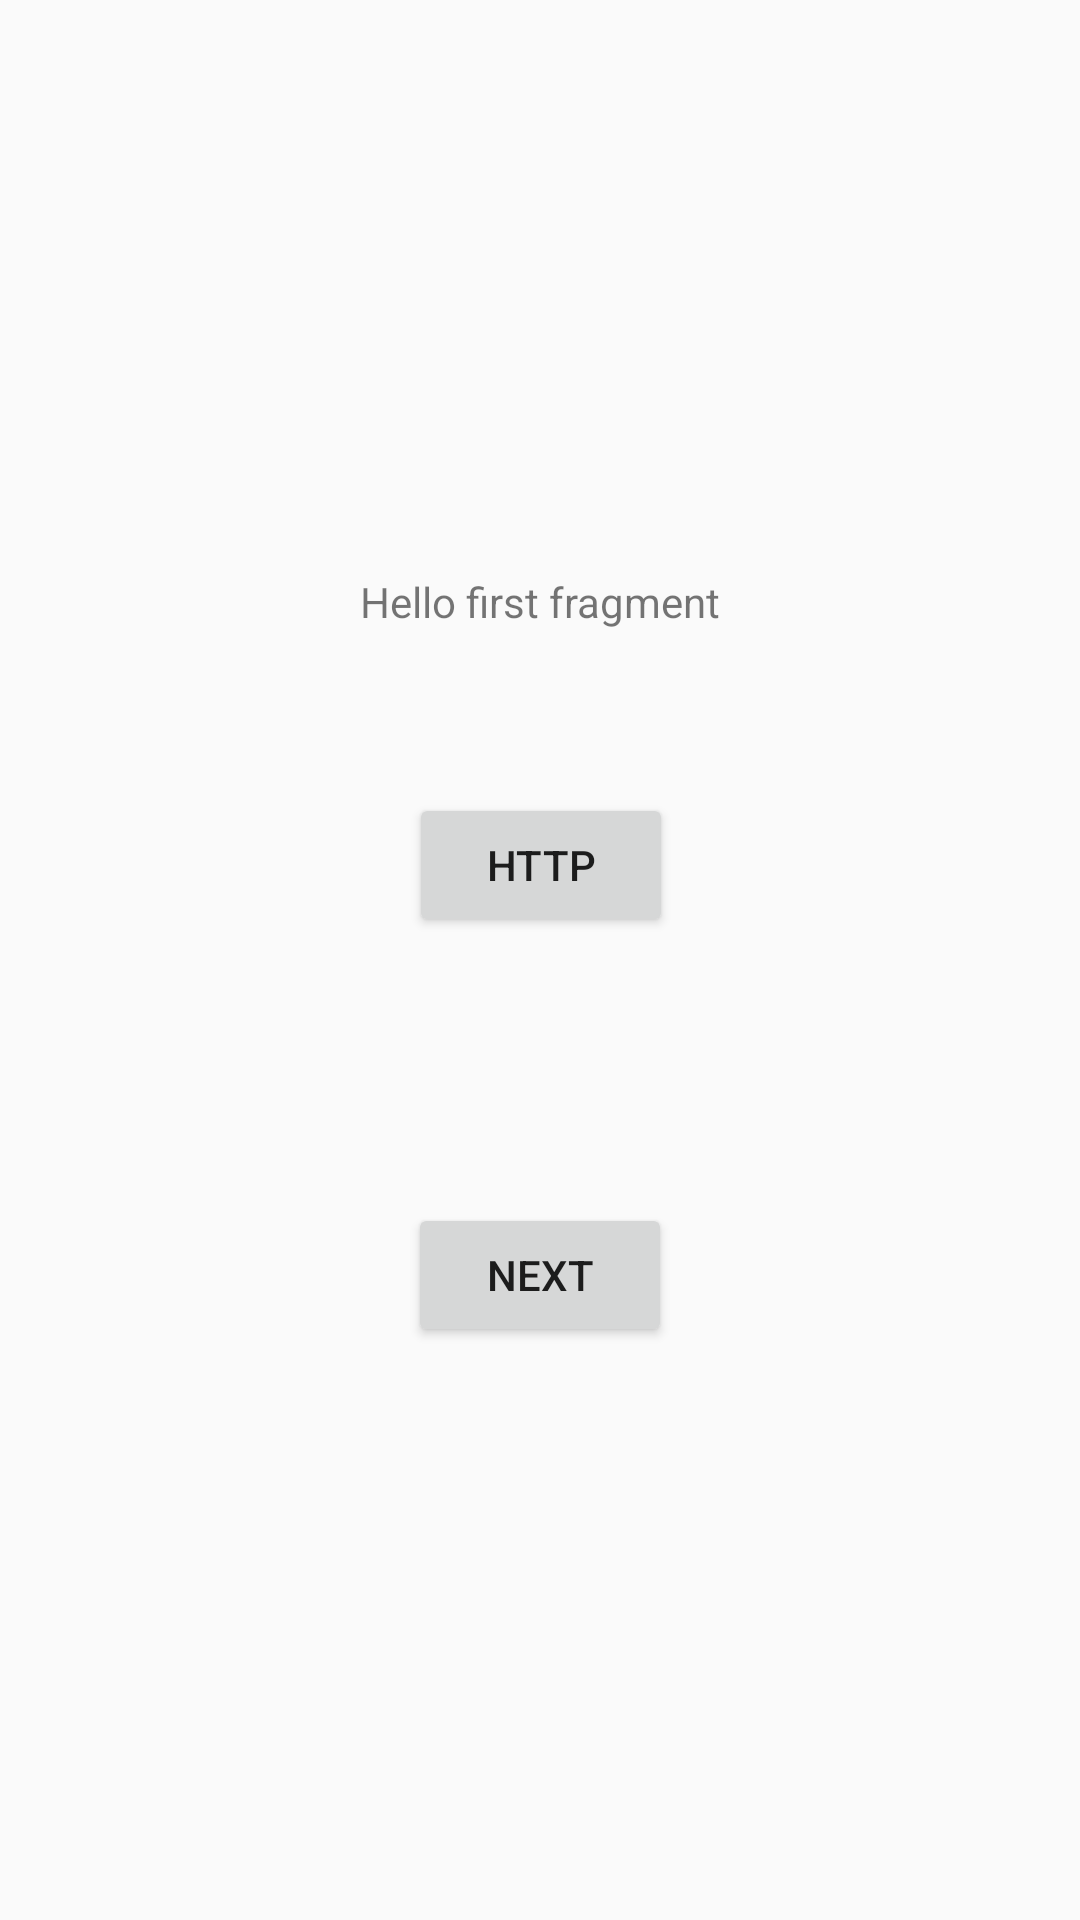

Reconstruct the res/layout file that produces this screen, plus the resources it refers to.
<!-- AndroidManifest.xml: application theme AppTheme -->
<!-- res/layout/fragment_first.xml -->
<?xml version="1.0" encoding="utf-8"?>
<androidx.constraintlayout.widget.ConstraintLayout xmlns:android="http://schemas.android.com/apk/res/android"
    xmlns:app="http://schemas.android.com/apk/res-auto"
    xmlns:tools="http://schemas.android.com/tools"
    android:layout_width="match_parent"
    android:layout_height="match_parent"
    tools:context=".test.FirstFragment">

    <TextView
        android:id="@+id/textview_first"
        android:layout_width="wrap_content"
        android:layout_height="wrap_content"
        android:text="@string/hello_first_fragment"
        app:layout_constraintBottom_toTopOf="@id/button_first"
        app:layout_constraintEnd_toEndOf="parent"
        app:layout_constraintStart_toStartOf="parent"
        app:layout_constraintTop_toTopOf="parent" />

    <Button
        android:id="@+id/button_http"
        android:layout_width="wrap_content"
        android:layout_height="wrap_content"
        android:text="http"
        app:layout_constraintBottom_toBottomOf="parent"
        app:layout_constraintEnd_toEndOf="parent"
        app:layout_constraintHorizontal_bias="0.501"
        app:layout_constraintStart_toStartOf="parent"
        app:layout_constraintTop_toBottomOf="@id/textview_first"
        app:layout_constraintVertical_bias="0.142" />

    <Button
        android:id="@+id/button_first"
        android:layout_width="wrap_content"
        android:layout_height="wrap_content"
        android:text="@string/next"
        app:layout_constraintBottom_toBottomOf="parent"
        app:layout_constraintEnd_toEndOf="parent"
        app:layout_constraintStart_toStartOf="parent"
        app:layout_constraintTop_toBottomOf="@id/textview_first" />
</androidx.constraintlayout.widget.ConstraintLayout>
<!-- resources referenced by this layout -->
<resources>
  <string name="hello_first_fragment">Hello first fragment</string>
  <string name="next">Next</string>
  <style name="AppTheme" parent="Theme.AppCompat.Light.DarkActionBar">
          
          <item name="colorPrimary">@color/colorPrimary</item>
          <item name="colorPrimaryDark">@color/colorPrimaryDark</item>
          <item name="colorAccent">@color/colorAccent</item>
      </style>
  <!-- not gathered from this repository: default colours our renderer supplied (Android Studio template values) -->
  <color name="colorPrimary">#FF6200EE</color>
  <color name="colorPrimaryDark">#FF3700B3</color>
  <color name="colorAccent">#FF03DAC5</color>
</resources>
